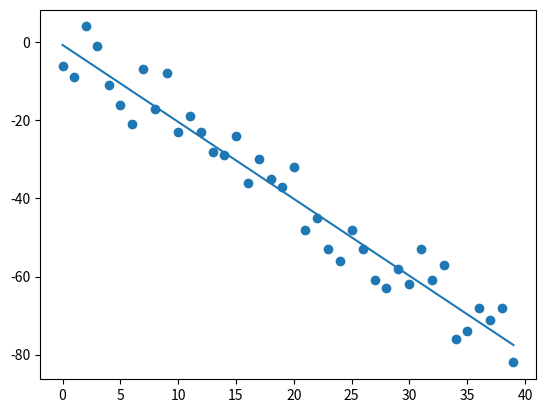

The script that saved this image:
from statistics import mean
import numpy as np
import matplotlib.pyplot as plt
import random

##xs=np.array([1,2,3,4,5,6],dtype=np.float64)
##ys=np.array([5,4,6,5,6,7],dtype=np.float64)

def create_dataset(hm,variance,step=2,correlation=False):
    val=1
    ys=[]
    for i in range(hm):
        y=val+random.randrange(-variance,variance)
        ys.append(y)
        if correlation and correlation=='pos':
            val+=step
        elif correlation and correlation=='neg':
            val-=step
    xs=[i for i in range(len(ys))]
    return np.array(xs,dtype=np.float64),np.array(ys,dtype=np.float64)
    
def best_fit_slope_and_intercept(xs,ys):
    m=(mean(xs)*mean(ys)-mean(xs*ys)) / (mean(xs)**2-mean(xs*xs))
    b=mean(ys)-m*mean(xs)
    return m,b 
 
def squared_error(ys_orig,ys_line):
	return sum((ys_line-ys_orig)**2)

def coefficient_of_determination(ys_orig,ys_line):
	y_mean_line=[mean(ys_orig) for y in ys_orig]
	squared_error_regr=squared_error(ys_orig,ys_line)
	squared_error_y_mean=squared_error(ys_orig,y_mean_line)
	return 1-(squared_error_regr/squared_error_y_mean)

xs,ys=create_dataset(40,10,2,correlation='neg')

m,b=best_fit_slope_and_intercept(xs,ys)
regression_line=[((m*x)+b) for x in xs]

r_squared=coefficient_of_determination(ys,regression_line)
print(r_squared)

plt.plot(xs,regression_line)
plt.scatter(xs,ys)
plt.show()
